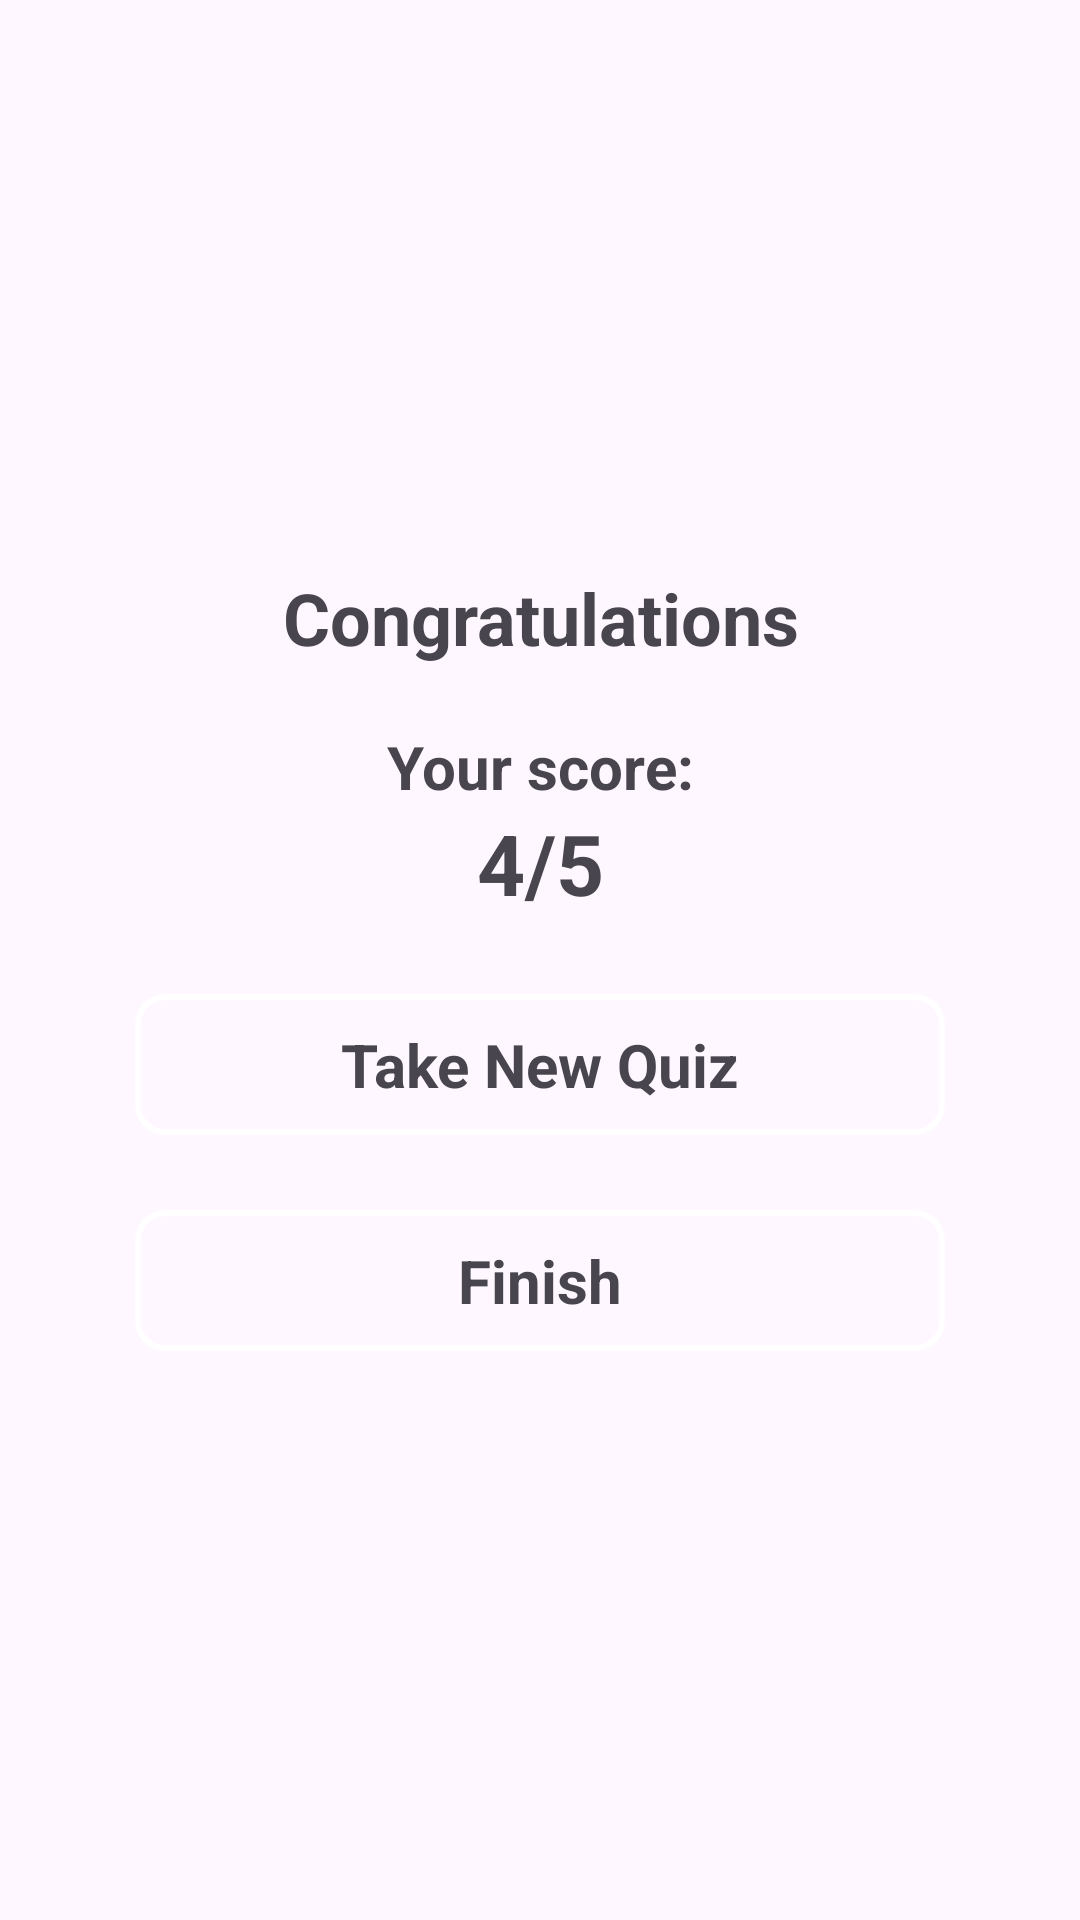

Write the Android layout XML for this screen, with the resource values it uses.
<!-- AndroidManifest.xml: application theme Theme.QuizApp -->
<!-- res/layout/activity_quiz_result.xml -->
<?xml version="1.0" encoding="utf-8"?>
<androidx.constraintlayout.widget.ConstraintLayout xmlns:android="http://schemas.android.com/apk/res/android"
    xmlns:app="http://schemas.android.com/apk/res-auto"
    xmlns:tools="http://schemas.android.com/tools"
    android:layout_width="match_parent"
    android:layout_height="match_parent"
    tools:context=".QuizResultActivity">

    <androidx.constraintlayout.widget.ConstraintLayout
        android:layout_width="match_parent"
        android:layout_height="wrap_content"
        android:layout_marginHorizontal="25dp"
        android:layout_marginVertical="20dp"
        app:layout_constraintBottom_toBottomOf="parent"
        app:layout_constraintTop_toTopOf="parent">

        <TextView
            android:id="@+id/userName_textView"
            android:layout_width="match_parent"
            android:layout_height="wrap_content"
            android:gravity="center"
            android:text="Congratulations"
            android:textSize="24sp"
            android:textStyle="bold"
            app:layout_constraintTop_toTopOf="parent" />

        <TextView
            android:id="@+id/your_score_textview"
            android:layout_width="match_parent"
            android:layout_height="wrap_content"
            android:layout_marginTop="20dp"
            android:gravity="center"
            android:text="@string/your_score"
            android:textSize="20sp"
            android:textStyle="bold"
            app:layout_constraintTop_toBottomOf="@id/userName_textView" />

        <TextView
            android:id="@+id/score_textview"
            android:layout_width="match_parent"
            android:layout_height="wrap_content"
            android:text="4/5"
            android:textSize="28sp"
            android:textStyle="bold"
            android:gravity="center"
            app:layout_constraintTop_toBottomOf="@id/your_score_textview" />

        <com.google.android.material.card.MaterialCardView
            android:id="@+id/new_quiz_cardView"
            android:layout_width="match_parent"
            android:layout_height="wrap_content"
            android:layout_marginHorizontal="20dp"
            android:layout_marginTop="25dp"
            app:cardBackgroundColor="@color/color_light_gray_alpha"
            app:cardCornerRadius="10dp"
            app:cardElevation="0dp"
            app:layout_constraintTop_toBottomOf="@id/score_textview"
            app:strokeColor="@color/grey_dark"
            app:strokeWidth="2dp">

            <TextView
                android:id="@+id/option_textview"
                android:layout_width="match_parent"
                android:layout_height="match_parent"
                android:layout_marginVertical="10dp"
                android:gravity="center"
                android:text="@string/take_new_quiz"
                android:textSize="20sp"
                android:textStyle="bold" />

        </com.google.android.material.card.MaterialCardView>

        <com.google.android.material.card.MaterialCardView
            android:id="@+id/finish_cardView"
            android:layout_width="match_parent"
            android:layout_height="wrap_content"
            android:layout_marginHorizontal="20dp"
            android:layout_marginTop="25dp"
            app:cardBackgroundColor="@color/color_light_gray_alpha"
            app:cardCornerRadius="10dp"
            app:cardElevation="0dp"
            app:layout_constraintTop_toBottomOf="@id/new_quiz_cardView"
            app:strokeColor="@color/grey_dark"
            app:strokeWidth="2dp">

            <TextView
                android:id="@+id/finish_textview"
                android:layout_width="match_parent"
                android:layout_height="match_parent"
                android:layout_marginVertical="10dp"
                android:gravity="center"
                android:text="@string/finish"
                android:textSize="20sp"
                android:textStyle="bold" />

        </com.google.android.material.card.MaterialCardView>
    </androidx.constraintlayout.widget.ConstraintLayout>

</androidx.constraintlayout.widget.ConstraintLayout>
<!-- resources referenced by this layout -->
<resources>
  <string name="finish">Finish</string>
  <string name="take_new_quiz">Take New Quiz</string>
  <string name="your_score">Your score:</string>
  <style name="Theme.QuizApp" parent="Base.Theme.QuizApp" />
  <style name="Base.Theme.QuizApp" parent="Theme.Material3.DayNight.NoActionBar">
      </style>
</resources>
